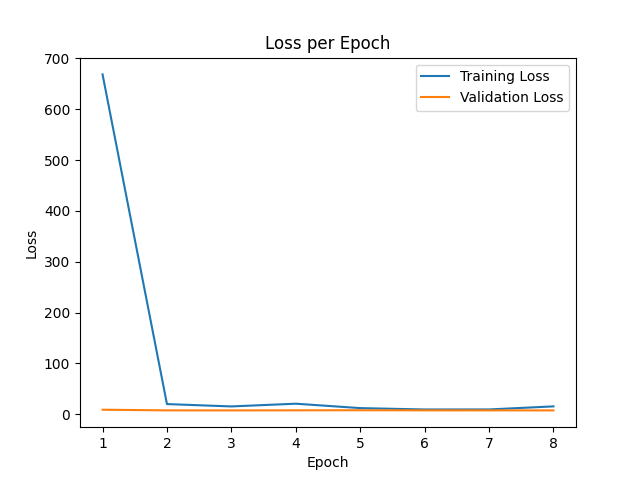

Values plotted in this chart, from the file beside it:
epoch, train_loss, val_loss
0, 668.4, 8.951
1, 20.04, 7.688
2, 15.43, 7.613
3, 20.78, 7.773
4, 12.12, 7.942
5, 9.421, 7.682
6, 9.484, 7.646
7, 15.51, 7.627
